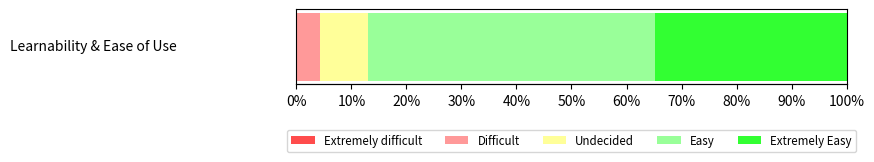

Source code (Python):
import matplotlib.pyplot as plt
import numpy as np
from matplotlib.colors import to_rgba
from matplotlib.patches import Patch

category_names = ['Extremely difficult', 'Difficult',  'Undecided', 'Easy', 'Extremely Easy']
results = {
    'Learnability & Ease of Use': [0, 1, 2, 12, 8]
}

def survey(results, category_names):
    labels = list(results.keys())
    data = np.array(list(results.values()))
    data_cum = data.cumsum(axis=1)
    total = np.sum(data, axis=1).max()

    # Custom category colors
    category_colors = [
        to_rgba('#ff4c4c', 1.0),   # Extremely difficult
        to_rgba('#ff9999', 1.0),   # Difficult
        to_rgba('#ffff99', 1.0),   # Undecided
        to_rgba('#99ff99', 1.0),   # Easy
        to_rgba('#32ff32', 1.0)    # Extremely Easy
    ]

    fig, axs = plt.subplots(nrows=len(labels), figsize=(9.2, 1.5))

    if len(labels) == 1:
        axs = [axs]

    for ax, label, row, row_cum in zip(axs, labels, data, data_cum):
        ax.invert_yaxis()
        ax.set_xlim(0, total)
        ax.set_yticks([])
        ax.set_xticks([])

        ax.text(-5, 0, label, va='center', ha='right', fontsize=10)

        for i, (colname, color) in enumerate(zip(category_names, category_colors)):
            width = row[i]
            start = row_cum[i] - width
            ax.barh([0], [width], left=[start], height=0.2, label=colname if label == labels[0] else "", color=color)

        # Add percentage axis
        secax = ax.secondary_xaxis('bottom')
        secax.set_xlim(0, total)
        secax.set_xticks(np.linspace(0, total, 11))
        secax.set_xticklabels([f"{int((x / total) * 100)}%" for x in np.linspace(0, total, 11)])

    # Show legend below the last axis
    axs[-1].legend(
        handles=[
            Patch(facecolor=category_colors[i], label=category_names[i])
            for i in range(len(category_names))
        ],
        ncols=len(category_names),
        loc='upper center',
        bbox_to_anchor=(0.5, -0.3),
        borderaxespad=2.0,  # Add space between diagram and legend
        fontsize='small'
    )

    plt.tight_layout()
    plt.subplots_adjust(bottom=0.4)
    return fig, axs

survey(results, category_names)
plt.show()
